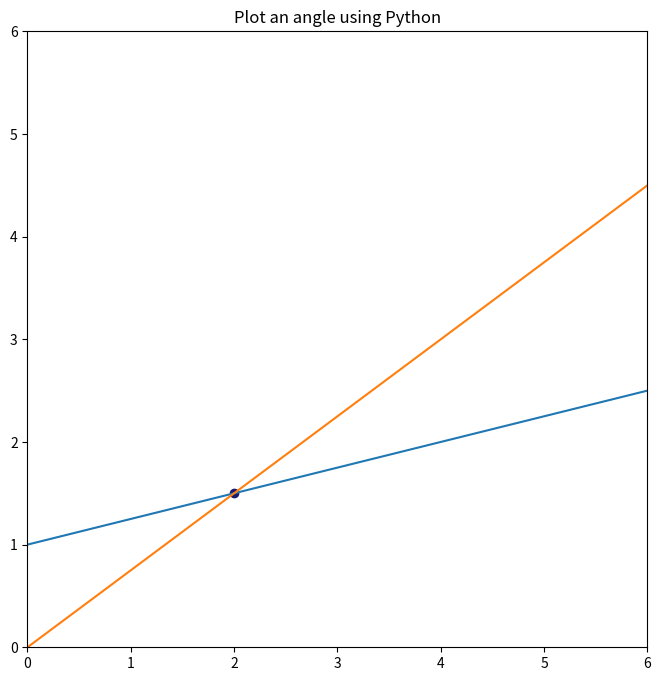

Python code for this plot:
# -*- coding: utf-8 -*-
"""
Created on Fri Sep 23 18:23:03 2022

@author: Max-Louis
"""

# import packages
import matplotlib.pyplot as plt
import numpy as np
 
# slope  and intercepts
a1, b1 = (1/4), 1.0
a2, b2 = (3/4), 0.0
 
# The numpy.linspace() function returns
# number spaces evenly w.r.t interval
l = np.linspace(-6, 6, 100)
 
# use to create new figure
plt.figure(figsize=(8, 8))
 
# plotting
plt.xlim(0, 6)
plt.ylim(0, 6)
plt.title('Plot an angle using Python')
plt.plot(l, l*a1+b1)
plt.plot(l, l*a2+b2)
plt.show()

# intersection point
x0 = (b2-b1)/(a1-a2)
y0 = a1*x0 + b1
plt.scatter(x0, y0, color='midnightblue')